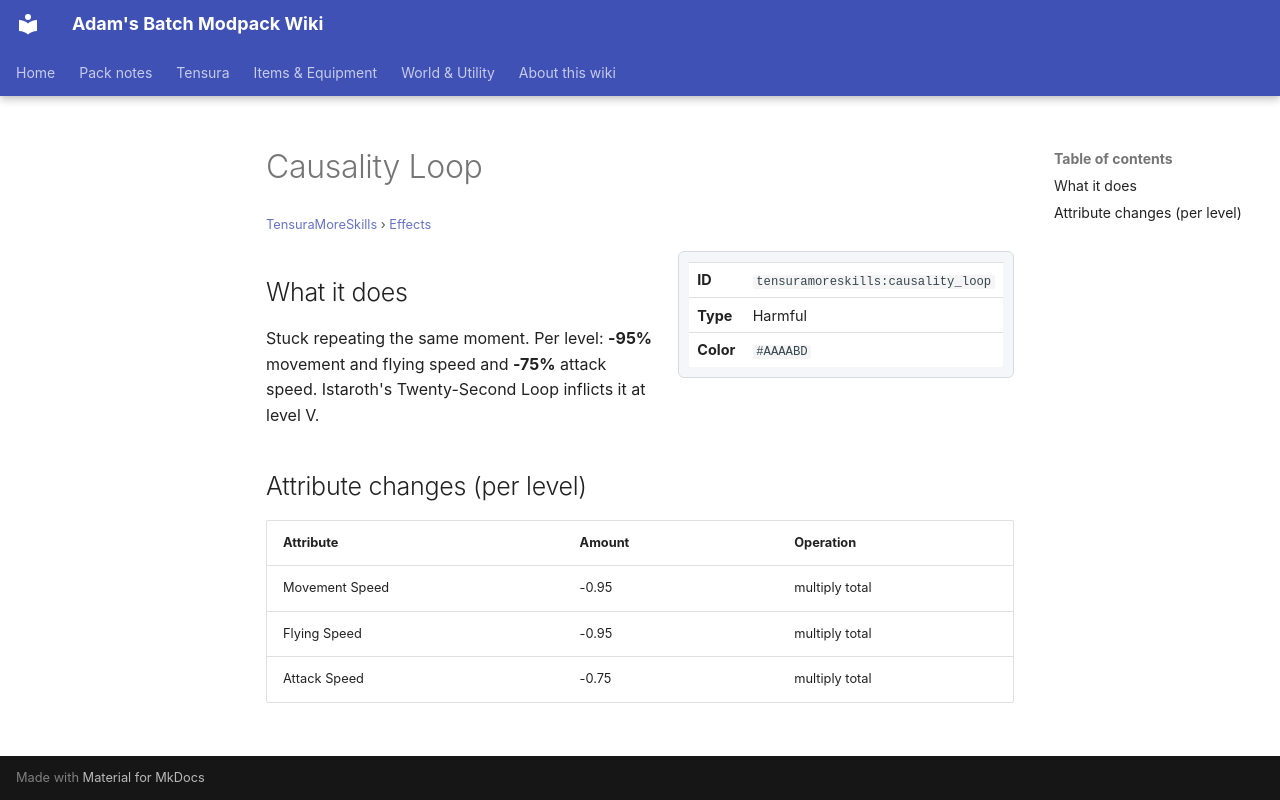

repository: Proteus-Nell/Adams-Batch-MC-Modpack-Wiki · page: tensura-more-skills/effects/causality-loop/index.html · generator: mkdocs

# Causality Loop

<small>[TensuraMoreSkills](../index.md) &rsaquo; [Effects](index.md)</small>

<div class="infobox" markdown>

| | |
|---|---|
| **ID** | `tensuramoreskills:causality_loop` |
| **Type** | Harmful |
| **Color** | `#AAAABD` |

</div>

## What it does

Stuck repeating the same moment. Per level: **-95%** movement and flying speed and **-75%** attack speed. Istaroth's Twenty-Second Loop inflicts it at level V.

## Attribute changes (per level)

| Attribute | Amount | Operation |
|---|---|---|
| Movement Speed | -0.95 | multiply total |
| Flying Speed | -0.95 | multiply total |
| Attack Speed | -0.75 | multiply total |
